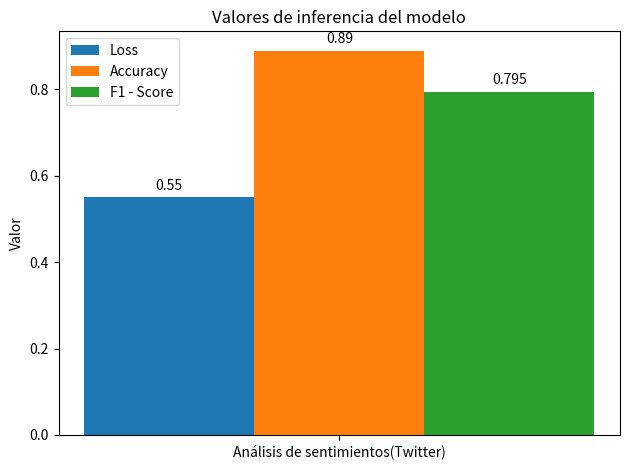

Write the Python code that produced this figure.
import matplotlib
import matplotlib.pyplot as plt
import numpy as np


def autolabel(rects):
    """Attach a text label above each bar in *rects*, displaying its height."""
    for rect in rects:
        height = rect.get_height()
        ax.annotate('{}'.format(height),
                    xy=(rect.get_x() + rect.get_width() / 2, height),
                    xytext=(0, 3),  # 3 points vertical offset
                    textcoords="offset points",
                    ha='center', va='bottom')


timesteps = 19

labels = ['Análisis de sentimientos(Twitter)']

men_means = [00.55]
women_means = [0.89]
tc = [0.795]

x = np.arange(0, len(labels), 1)    # the x locations for the groups

width = 0.30  # the width of the bars

fig, ax = plt.subplots()
ax.set_xticks(x + width)
rects1 = ax.bar(x - width, men_means, width, label='Loss', align='center')
rects2 = ax.bar(x, women_means, width, label='Accuracy', align='center')
rects3 = ax.bar(x + width, tc, width, label='F1 - Score', align='center')

# Add some text for labels, title and custom x-axis tick labels, etc.
ax.set_ylabel('Valor')
ax.set_title('Valores de inferencia del modelo')
ax.set_xticks(x)
ax.set_xticklabels(labels)
ax.legend()


autolabel(rects1)
autolabel(rects2)
autolabel(rects3)

fig.tight_layout()

plt.show()
